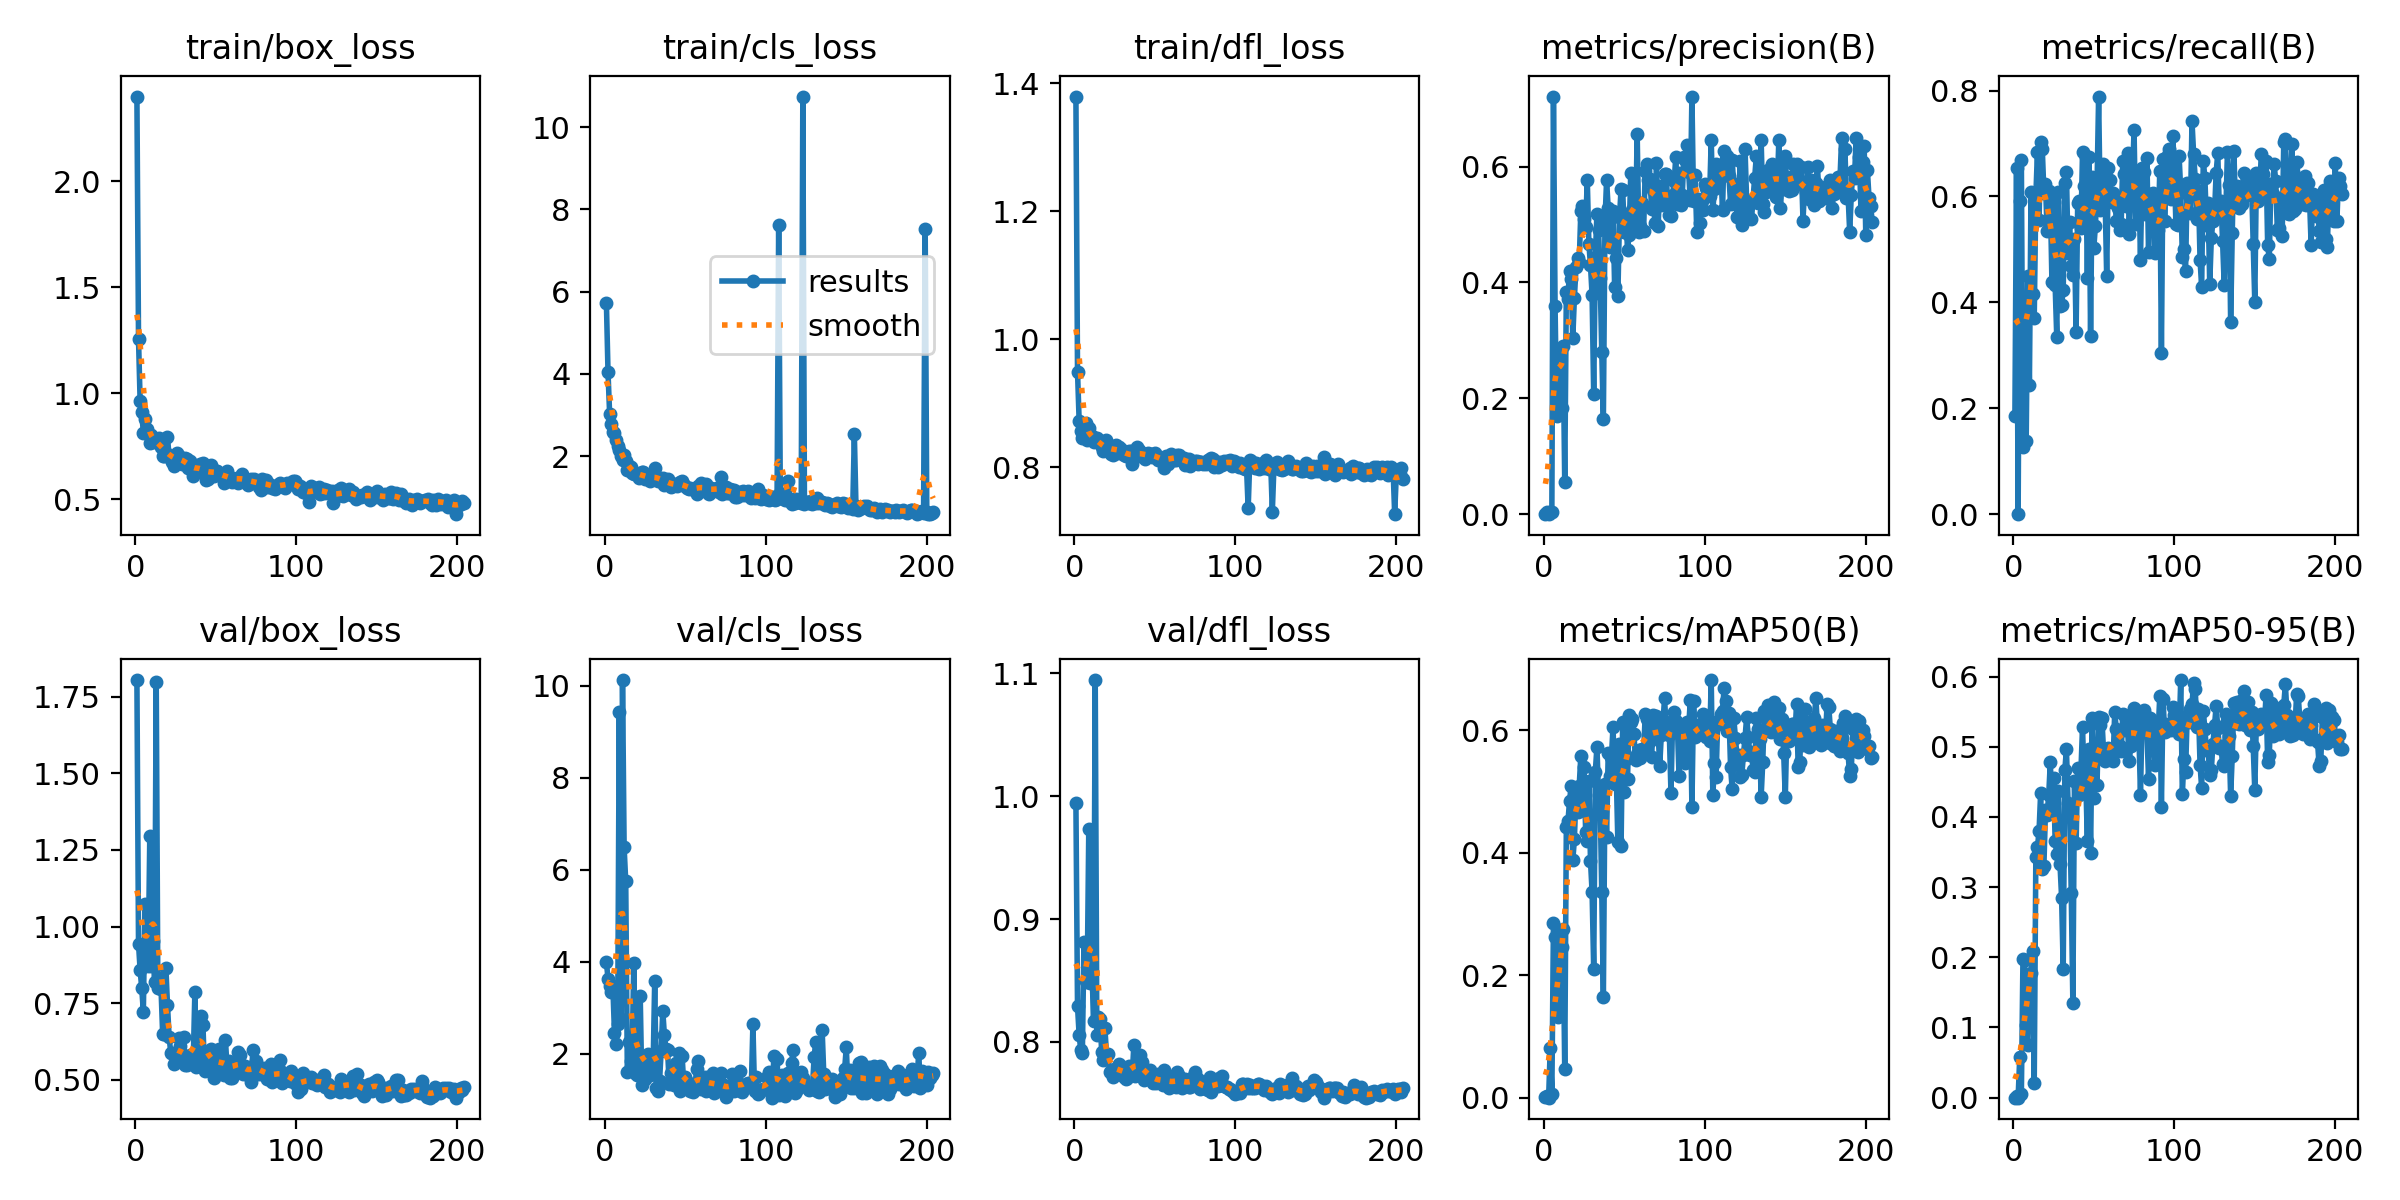

The table this chart was drawn from, first rows:
epoch, time, train/box_loss, train/cls_loss, train/dfl_loss, metrics/precision(B), metrics/recall(B), metrics/mAP50(B), metrics/mAP50-95(B), val/box_loss, val/cls_loss, val/dfl_loss, lr/pg0, lr/pg1, lr/pg2
1, 16.48, 2.401, 5.712, 1.38, 0.00105, 0.1856, 0.00064, 0.00021, 1.804, 3.987, 0.9948, 0.0001834, 0.0001834, 0.0001834
2, 18.98, 1.256, 4.036, 0.9494, 0.00393, 0.6531, 0.00351, 0.00258, 0.9436, 3.631, 0.8289, 0.0003821, 0.0003821, 0.0003821
3, 21.52, 0.9612, 3.033, 0.8728, 0, 0, 0, 0, 0.8584, 3.471, 0.8058, 0.0005796, 0.0005796, 0.0005796
4, 23.39, 0.9097, 2.78, 0.8567, 0.00335, 0.5918, 0.08076, 0.05768, 0.7987, 3.34, 0.7933, 0.0007757, 0.0007757, 0.0007757
5, 25.41, 0.8134, 2.579, 0.846, 0.00382, 0.6696, 0.00656, 0.0049, 0.7223, 3.479, 0.7906, 0.0009705, 0.0009705, 0.0009705
6, 27.83, 0.876, 2.57, 0.8533, 0.7201, 0.1275, 0.2853, 0.1981, 1.074, 2.46, 0.8815, 0.001164, 0.001164, 0.001164
7, 30.79, 0.8333, 2.399, 0.8693, 0.3587, 0.3756, 0.2627, 0.1956, 0.9004, 2.218, 0.8492, 0.001356, 0.001356, 0.001356
8, 33.39, 0.8058, 2.248, 0.8429, 0.1686, 0.1378, 0.1361, 0.1029, 0.8702, 2.655, 0.8488, 0.001547, 0.001547, 0.001547
9, 35.82, 0.7643, 2.146, 0.8604, 0.2141, 0.449, 0.1313, 0.07571, 1.295, 9.42, 0.9736, 0.001623, 0.001623, 0.001623
10, 37.99, 0.8016, 2.004, 0.8476, 0.2761, 0.2436, 0.2166, 0.1697, 0.8731, 2.758, 0.8475, 0.001617, 0.001617, 0.001617
11, 41.03, 0.7687, 1.92, 0.8489, 0.1824, 0.6084, 0.2459, 0.1771, 0.9539, 10.12, 0.8571, 0.001612, 0.001612, 0.001612
12, 45.12, 0.7833, 2.023, 0.8396, 0.2911, 0.4152, 0.2747, 0.2094, 0.8186, 6.486, 0.817, 0.001606, 0.001606, 0.001606
13, 46.99, 0.778, 1.883, 0.8449, 0.0553, 0.3705, 0.04603, 0.02143, 1.798, 5.745, 1.095, 0.001601, 0.001601, 0.001601
14, 49.23, 0.7705, 1.671, 0.8459, 0.3829, 0.6001, 0.4417, 0.3434, 0.8008, 1.597, 0.8056, 0.001595, 0.001595, 0.001595
15, 51.36, 0.7875, 1.764, 0.8426, 0.3713, 0.6846, 0.4508, 0.3566, 0.8317, 2.25, 0.8206, 0.00159, 0.00159, 0.00159
16, 54.08, 0.7438, 1.744, 0.838, 0.4195, 0.5561, 0.4843, 0.38, 0.7961, 1.84, 0.8187, 0.001584, 0.001584, 0.001584
17, 56.9, 0.7021, 1.584, 0.8317, 0.4062, 0.7028, 0.5091, 0.4347, 0.6485, 2.021, 0.7919, 0.001579, 0.001579, 0.001579
18, 59.34, 0.7025, 1.568, 0.8245, 0.3035, 0.6901, 0.3875, 0.3259, 0.6501, 3.963, 0.7852, 0.001573, 0.001573, 0.001573
19, 61.43, 0.7195, 1.583, 0.8279, 0.3732, 0.6074, 0.4215, 0.3302, 0.8656, 1.574, 0.8109, 0.001568, 0.001568, 0.001568
20, 63.64, 0.7941, 1.57, 0.8423, 0.426, 0.6237, 0.4985, 0.4102, 0.7435, 1.541, 0.7905, 0.001562, 0.001562, 0.001562
21, 65.92, 0.6982, 1.467, 0.8278, 0.4429, 0.5357, 0.4657, 0.403, 0.6411, 1.953, 0.7897, 0.001557, 0.001557, 0.001557
22, 68.13, 0.6927, 1.569, 0.8316, 0.4345, 0.6103, 0.509, 0.4314, 0.5893, 3.256, 0.7757, 0.001551, 0.001551, 0.001551
23, 70.28, 0.6738, 1.605, 0.8209, 0.5232, 0.5965, 0.5576, 0.4781, 0.5873, 1.322, 0.7759, 0.001546, 0.001546, 0.001546
24, 72.1, 0.6574, 1.605, 0.8193, 0.532, 0.438, 0.4773, 0.4109, 0.5511, 1.762, 0.7714, 0.00154, 0.00154, 0.00154
25, 73.93, 0.7001, 1.448, 0.8334, 0.509, 0.5893, 0.5394, 0.4562, 0.5737, 1.458, 0.7778, 0.001535, 0.001535, 0.001535
26, 75.73, 0.7168, 1.504, 0.8351, 0.4965, 0.432, 0.4333, 0.3653, 0.5854, 1.796, 0.7771, 0.001529, 0.001529, 0.001529
27, 77.56, 0.7051, 1.471, 0.8227, 0.5768, 0.3342, 0.4182, 0.3471, 0.6367, 1.989, 0.7804, 0.001524, 0.001524, 0.001524
28, 79.37, 0.6931, 1.405, 0.8319, 0.4672, 0.6078, 0.5174, 0.4368, 0.6118, 1.547, 0.7819, 0.001518, 0.001518, 0.001518
29, 81.06, 0.6636, 1.457, 0.8279, 0.4296, 0.3935, 0.3866, 0.3331, 0.5775, 1.623, 0.7766, 0.001513, 0.001513, 0.001513
30, 82.85, 0.6692, 1.486, 0.822, 0.3779, 0.3941, 0.3356, 0.2852, 0.6398, 1.698, 0.7777, 0.001507, 0.001507, 0.001507
31, 84.66, 0.695, 1.705, 0.8193, 0.2066, 0.4235, 0.2097, 0.1839, 0.5482, 3.59, 0.7715, 0.001502, 0.001502, 0.001502
32, 86.5, 0.6885, 1.472, 0.8176, 0.4438, 0.6262, 0.532, 0.4665, 0.5476, 1.257, 0.7699, 0.001496, 0.001496, 0.001496
33, 88.3, 0.6469, 1.392, 0.8218, 0.5182, 0.6467, 0.5722, 0.4966, 0.5582, 1.188, 0.7703, 0.001491, 0.001491, 0.001491
34, 90.16, 0.681, 1.482, 0.8252, 0.4913, 0.493, 0.4945, 0.4198, 0.5828, 1.4, 0.7807, 0.001485, 0.001485, 0.001485
35, 92.16, 0.6479, 1.403, 0.8255, 0.407, 0.5515, 0.4828, 0.4141, 0.5672, 2.058, 0.7786, 0.00148, 0.00148, 0.00148
36, 94.36, 0.6095, 1.471, 0.8048, 0.2805, 0.4681, 0.3362, 0.2914, 0.5628, 2.939, 0.773, 0.001474, 0.001474, 0.001474
37, 96.09, 0.6241, 1.304, 0.8137, 0.1644, 0.4522, 0.1651, 0.1352, 0.7871, 2.411, 0.7976, 0.001469, 0.001469, 0.001469
38, 97.88, 0.6576, 1.42, 0.8172, 0.5052, 0.5198, 0.5128, 0.451, 0.5415, 2.098, 0.7722, 0.001463, 0.001463, 0.001463
39, 99.67, 0.6483, 1.447, 0.8308, 0.5764, 0.3444, 0.4255, 0.3624, 0.5621, 2.074, 0.775, 0.001458, 0.001458, 0.001458
40, 101.6, 0.6644, 1.362, 0.8268, 0.5278, 0.5876, 0.5624, 0.4704, 0.7039, 1.348, 0.7873, 0.001452, 0.001452, 0.001452
41, 103.9, 0.6513, 1.255, 0.8221, 0.4603, 0.5908, 0.5243, 0.4319, 0.7096, 1.586, 0.7896, 0.001447, 0.001447, 0.001447
42, 106.2, 0.6717, 1.275, 0.8225, 0.5221, 0.5395, 0.5555, 0.4655, 0.6804, 1.562, 0.7836, 0.001441, 0.001441, 0.001441
43, 108.2, 0.6332, 1.33, 0.8201, 0.524, 0.6832, 0.6054, 0.5277, 0.5295, 1.319, 0.7685, 0.001436, 0.001436, 0.001436
44, 110.1, 0.5914, 1.29, 0.8122, 0.3917, 0.6205, 0.5128, 0.4496, 0.5741, 1.802, 0.774, 0.00143, 0.00143, 0.00143
45, 111.9, 0.5929, 1.274, 0.8178, 0.4424, 0.6747, 0.5288, 0.4548, 0.5595, 1.36, 0.7716, 0.001425, 0.001425, 0.001425
46, 113.7, 0.6331, 1.346, 0.8213, 0.3761, 0.4464, 0.4173, 0.3656, 0.5817, 2.024, 0.773, 0.001419, 0.001419, 0.001419
47, 115.5, 0.661, 1.381, 0.8198, 0.5125, 0.6746, 0.5779, 0.4969, 0.6021, 1.181, 0.7774, 0.001414, 0.001414, 0.001414
48, 117.3, 0.6389, 1.405, 0.8161, 0.5611, 0.3374, 0.4112, 0.3493, 0.573, 1.959, 0.7741, 0.001408, 0.001408, 0.001408
49, 119.2, 0.6076, 1.289, 0.8205, 0.5589, 0.6377, 0.6139, 0.5416, 0.5075, 1.369, 0.7662, 0.001403, 0.001403, 0.001403
50, 121, 0.632, 1.268, 0.822, 0.4866, 0.5026, 0.4988, 0.4267, 0.5769, 1.504, 0.7684, 0.001397, 0.001397, 0.001397
51, 122.8, 0.6342, 1.228, 0.8185, 0.5142, 0.5446, 0.553, 0.487, 0.5342, 1.351, 0.7662, 0.001392, 0.001392, 0.001392
52, 124.6, 0.6219, 1.197, 0.8113, 0.4568, 0.6193, 0.5198, 0.4458, 0.5996, 1.366, 0.7738, 0.001386, 0.001386, 0.001386
53, 126.5, 0.6171, 1.231, 0.8135, 0.4817, 0.7887, 0.624, 0.5425, 0.5451, 1.189, 0.7673, 0.001381, 0.001381, 0.001381
54, 128.4, 0.6208, 1.215, 0.8128, 0.5881, 0.5743, 0.6125, 0.5315, 0.5489, 1.294, 0.7667, 0.001375, 0.001375, 0.001375
55, 130.5, 0.5782, 1.201, 0.8135, 0.5247, 0.6307, 0.6175, 0.5413, 0.5161, 1.161, 0.7648, 0.00137, 0.00137, 0.00137
56, 132.6, 0.6069, 1.204, 0.7994, 0.5069, 0.6607, 0.5928, 0.4963, 0.631, 1.256, 0.777, 0.001364, 0.001364, 0.001364
57, 134.4, 0.6325, 1.09, 0.818, 0.5006, 0.6008, 0.5504, 0.4802, 0.5379, 1.659, 0.7668, 0.001359, 0.001359, 0.001359
58, 136.3, 0.6018, 1.274, 0.8041, 0.6559, 0.4496, 0.5617, 0.4897, 0.5607, 1.846, 0.7704, 0.001353, 0.001353, 0.001353
59, 138.1, 0.6036, 1.237, 0.8151, 0.4874, 0.6537, 0.5682, 0.4985, 0.5069, 1.489, 0.7623, 0.001348, 0.001348, 0.001348
60, 140, 0.5832, 1.355, 0.8208, 0.4967, 0.632, 0.5551, 0.4855, 0.506, 1.228, 0.7673, 0.001342, 0.001342, 0.001342
... 144 more rows
